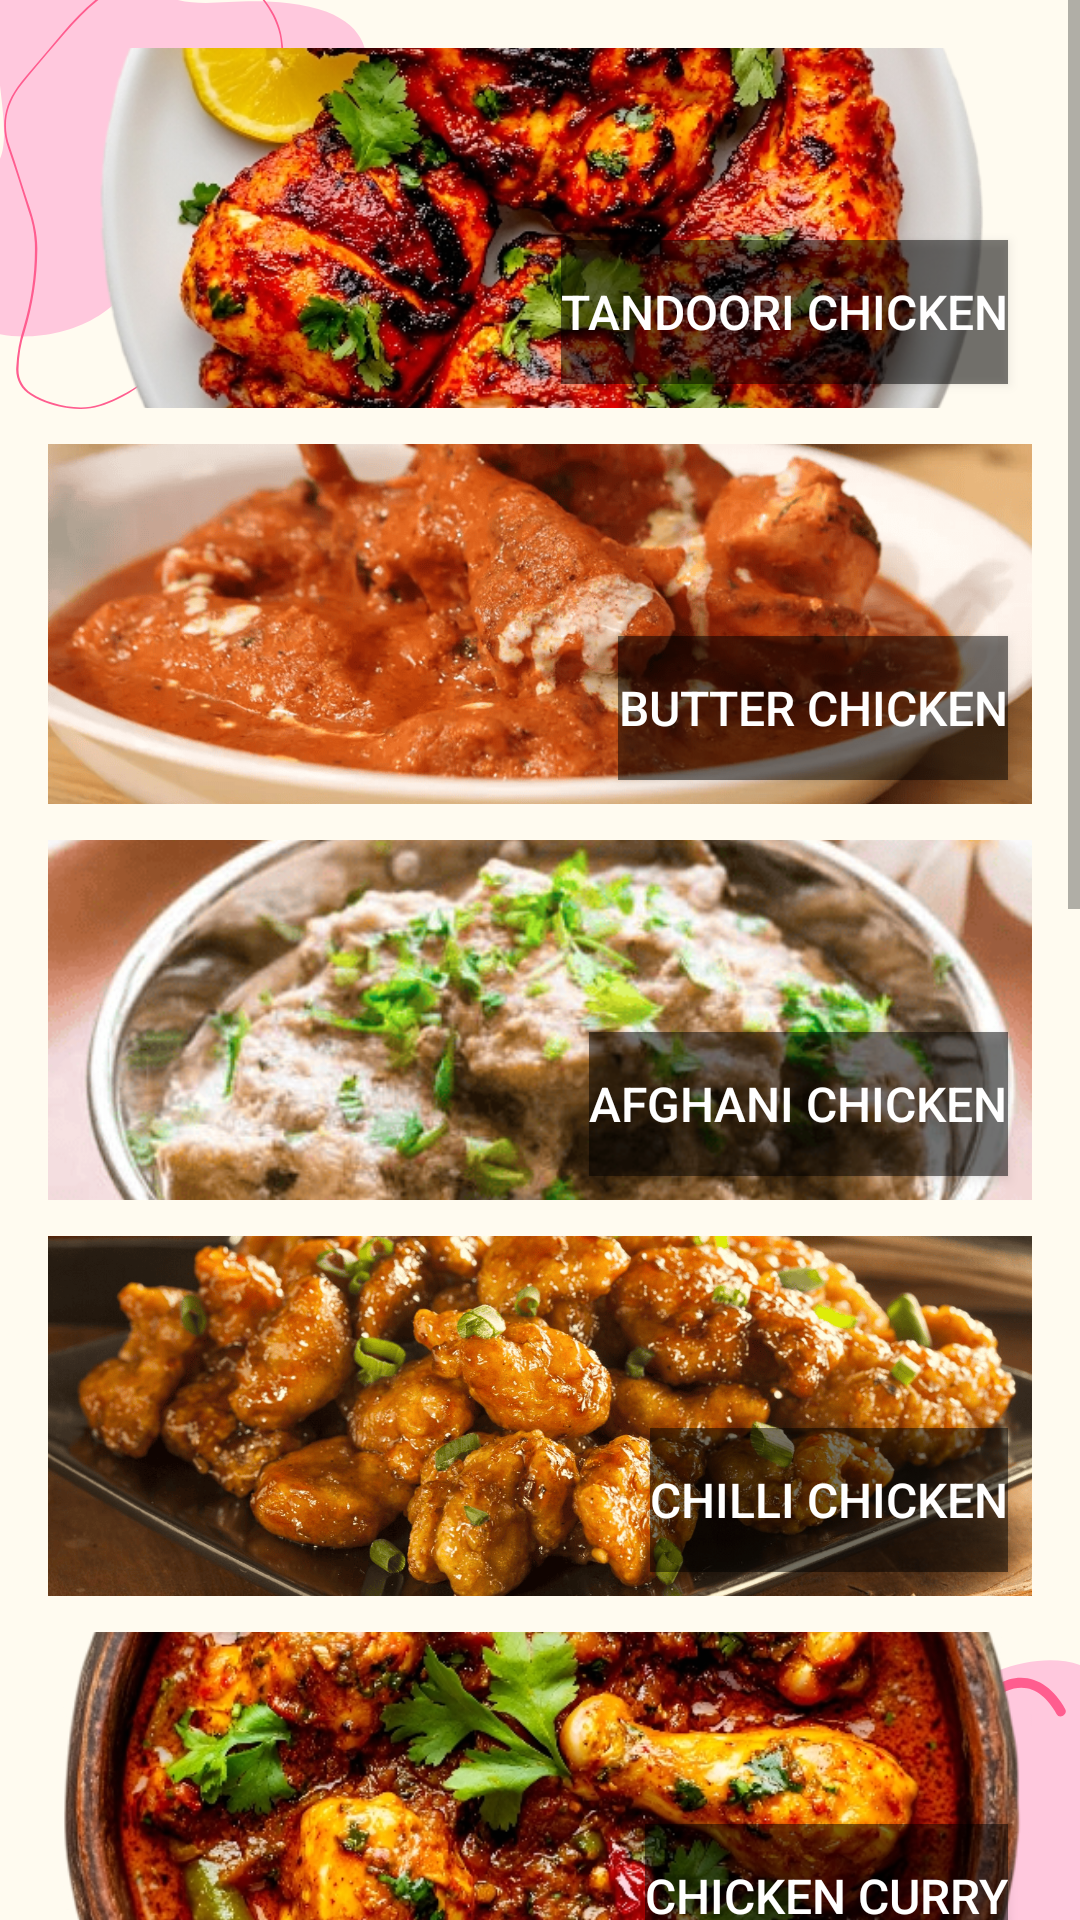

This screen was rendered from an Android layout file. Write that file and the resources it references.
<!-- AndroidManifest.xml: application theme Theme.MakeyourfoodKartik -->
<!-- res/layout/activity_nonveg.xml -->
<ScrollView xmlns:android="http://schemas.android.com/apk/res/android"
    android:layout_width="match_parent"
    android:layout_height="match_parent"
    android:background="@drawable/vegnonveg">

    <LinearLayout
        android:layout_width="match_parent"
        android:layout_height="wrap_content"
        android:orientation="vertical"
        android:padding="16dp">

        
        <FrameLayout
            android:layout_width="match_parent"
            android:layout_height="120dp"
            android:layout_marginBottom="12dp">

            <ImageView
                android:layout_width="match_parent"
                android:layout_height="match_parent"
                android:scaleType="centerCrop"
                android:src="@drawable/tandoorichicken" />

            <Button
                android:id="@+id/tandoori_chicken"
                android:layout_width="wrap_content"
                android:layout_height="wrap_content"
                android:layout_gravity="bottom|end"
                android:layout_marginEnd="8dp"
                android:layout_marginBottom="8dp"
                android:background="#80000000"
                android:text="Tandoori Chicken"
                android:textColor="#FFFFFF"
                android:textSize="16sp" />
        </FrameLayout>

        
        <FrameLayout
            android:layout_width="match_parent"
            android:layout_height="120dp"
            android:layout_marginBottom="12dp">

            <ImageView
                android:layout_width="match_parent"
                android:layout_height="match_parent"
                android:scaleType="centerCrop"
                android:src="@drawable/butterchiken" />

            <Button
                android:id="@+id/butter_chicken"
                android:layout_width="wrap_content"
                android:layout_height="wrap_content"
                android:layout_gravity="bottom|end"
                android:layout_marginEnd="8dp"
                android:layout_marginBottom="8dp"
                android:background="#80000000"
                android:text="Butter Chicken"
                android:textColor="#FFFFFF"
                android:textSize="16sp" />
        </FrameLayout>

        
        <FrameLayout
            android:layout_width="match_parent"
            android:layout_height="120dp"
            android:layout_marginBottom="12dp">

            <ImageView
                android:layout_width="match_parent"
                android:layout_height="match_parent"
                android:scaleType="centerCrop"
                android:src="@drawable/afganichicken" />

            <Button
                android:id="@+id/afghani_chicken"
                android:layout_width="wrap_content"
                android:layout_height="wrap_content"
                android:layout_gravity="bottom|end"
                android:layout_marginEnd="8dp"
                android:layout_marginBottom="8dp"
                android:background="#80000000"
                android:text="Afghani Chicken"
                android:textColor="#FFFFFF"
                android:textSize="16sp" />
        </FrameLayout>

        
        <FrameLayout
            android:layout_width="match_parent"
            android:layout_height="120dp"
            android:layout_marginBottom="12dp">

            <ImageView
                android:layout_width="match_parent"
                android:layout_height="match_parent"
                android:scaleType="centerCrop"
                android:src="@drawable/chillichicken" />

            <Button
                android:id="@+id/chilli_chicken"
                android:layout_width="wrap_content"
                android:layout_height="wrap_content"
                android:layout_gravity="bottom|end"
                android:layout_marginEnd="8dp"
                android:layout_marginBottom="8dp"
                android:background="#80000000"
                android:text="Chilli Chicken"
                android:textColor="#FFFFFF"
                android:textSize="16sp" />
        </FrameLayout>

        
        <FrameLayout
            android:layout_width="match_parent"
            android:layout_height="120dp"
            android:layout_marginBottom="12dp">

            <ImageView
                android:layout_width="match_parent"
                android:layout_height="match_parent"
                android:scaleType="centerCrop"
                android:src="@drawable/chickencurry" />

            <Button
                android:id="@+id/chicken_curry"
                android:layout_width="wrap_content"
                android:layout_height="wrap_content"
                android:layout_gravity="bottom|end"
                android:layout_marginEnd="8dp"
                android:layout_marginBottom="8dp"
                android:background="#80000000"
                android:text="Chicken Curry"
                android:textColor="#FFFFFF"
                android:textSize="16sp" />
        </FrameLayout>

        
        <FrameLayout
            android:layout_width="match_parent"
            android:layout_height="120dp"
            android:layout_marginBottom="12dp">

            <ImageView
                android:layout_width="match_parent"
                android:layout_height="match_parent"
                android:scaleType="centerCrop"
                android:src="@drawable/garlicchicken" />

            <Button
                android:id="@+id/garlic_chicken"
                android:layout_width="wrap_content"
                android:layout_height="wrap_content"
                android:layout_gravity="bottom|end"
                android:layout_marginEnd="8dp"
                android:layout_marginBottom="8dp"
                android:background="#80000000"
                android:text="Garlic Chicken"
                android:textColor="#FFFFFF"
                android:textSize="16sp" />
        </FrameLayout>

        
        <FrameLayout
            android:layout_width="match_parent"
            android:layout_height="120dp"
            android:layout_marginBottom="12dp">

            <ImageView
                android:layout_width="match_parent"
                android:layout_height="match_parent"
                android:scaleType="centerCrop"
                android:src="@drawable/malaichicken" />

            <Button
                android:id="@+id/malai_chicken"
                android:layout_width="wrap_content"
                android:layout_height="wrap_content"
                android:layout_gravity="bottom|end"
                android:layout_marginEnd="8dp"
                android:layout_marginBottom="8dp"
                android:background="#80000000"
                android:text="Malai Chicken"
                android:textColor="#FFFFFF"
                android:textSize="16sp" />
        </FrameLayout>

        
        <FrameLayout
            android:layout_width="match_parent"
            android:layout_height="120dp"
            android:layout_marginBottom="12dp">

            <ImageView
                android:layout_width="match_parent"
                android:layout_height="match_parent"
                android:scaleType="centerCrop"
                android:src="@drawable/chicken65" />

            <Button
                android:id="@+id/chicken65"
                android:layout_width="wrap_content"
                android:layout_height="wrap_content"
                android:layout_gravity="bottom|end"
                android:layout_marginEnd="8dp"
                android:layout_marginBottom="8dp"
                android:background="#80000000"
                android:text="Chicken 65"
                android:textColor="#FFFFFF"
                android:textSize="16sp" />
        </FrameLayout>

        
        <FrameLayout
            android:layout_width="match_parent"
            android:layout_height="120dp"
            android:layout_marginBottom="12dp">

            <ImageView
                android:layout_width="match_parent"
                android:layout_height="match_parent"
                android:scaleType="centerCrop"
                android:src="@drawable/kolhapurichicken" />

            <Button
                android:id="@+id/chicken_kolhapuri"
                android:layout_width="wrap_content"
                android:layout_height="wrap_content"
                android:layout_gravity="bottom|end"
                android:layout_marginEnd="8dp"
                android:layout_marginBottom="8dp"
                android:background="#80000000"
                android:text="Chicken Kolhapuri"
                android:textColor="#FFFFFF"
                android:textSize="16sp" />
        </FrameLayout>

        
        <FrameLayout
            android:layout_width="match_parent"
            android:layout_height="120dp"
            android:layout_marginBottom="12dp">

            <ImageView
                android:layout_width="match_parent"
                android:layout_height="match_parent"
                android:scaleType="centerCrop"
                android:src="@drawable/chickenvindaloo" />

            <Button
                android:id="@+id/chicken_vindaloo"
                android:layout_width="wrap_content"
                android:layout_height="wrap_content"
                android:layout_gravity="bottom|end"
                android:layout_marginEnd="8dp"
                android:layout_marginBottom="8dp"
                android:background="#80000000"
                android:text="Chicken Vindaloo"
                android:textColor="#FFFFFF"
                android:textSize="16sp" />
        </FrameLayout>

    </LinearLayout>
</ScrollView>
<!-- resources referenced by this layout -->
<resources>
  <!-- drawable afganichicken: png bitmap (drawable, 87621 bytes) -->
  <!-- drawable butterchiken: png bitmap (drawable, 295574 bytes) -->
  <!-- drawable chicken65: png bitmap (drawable, 173972 bytes) -->
  <!-- drawable chickencurry: png bitmap (drawable, 692707 bytes) -->
  <!-- drawable chickenvindaloo: png bitmap (drawable, 737194 bytes) -->
  <!-- drawable chillichicken: png bitmap (drawable, 863336 bytes) -->
  <!-- drawable garlicchicken: png bitmap (drawable, 366651 bytes) -->
  <!-- drawable kolhapurichicken: png bitmap (drawable, 187548 bytes) -->
  <!-- drawable malaichicken: png bitmap (drawable, 642547 bytes) -->
  <!-- drawable tandoorichicken: png bitmap (drawable, 551774 bytes) -->
  <!-- drawable vegnonveg: png bitmap (drawable, 39010 bytes) -->
  <style name="Theme.MakeyourfoodKartik" parent="Theme.AppCompat.DayNight.NoActionBar">
          
      </style>
</resources>
